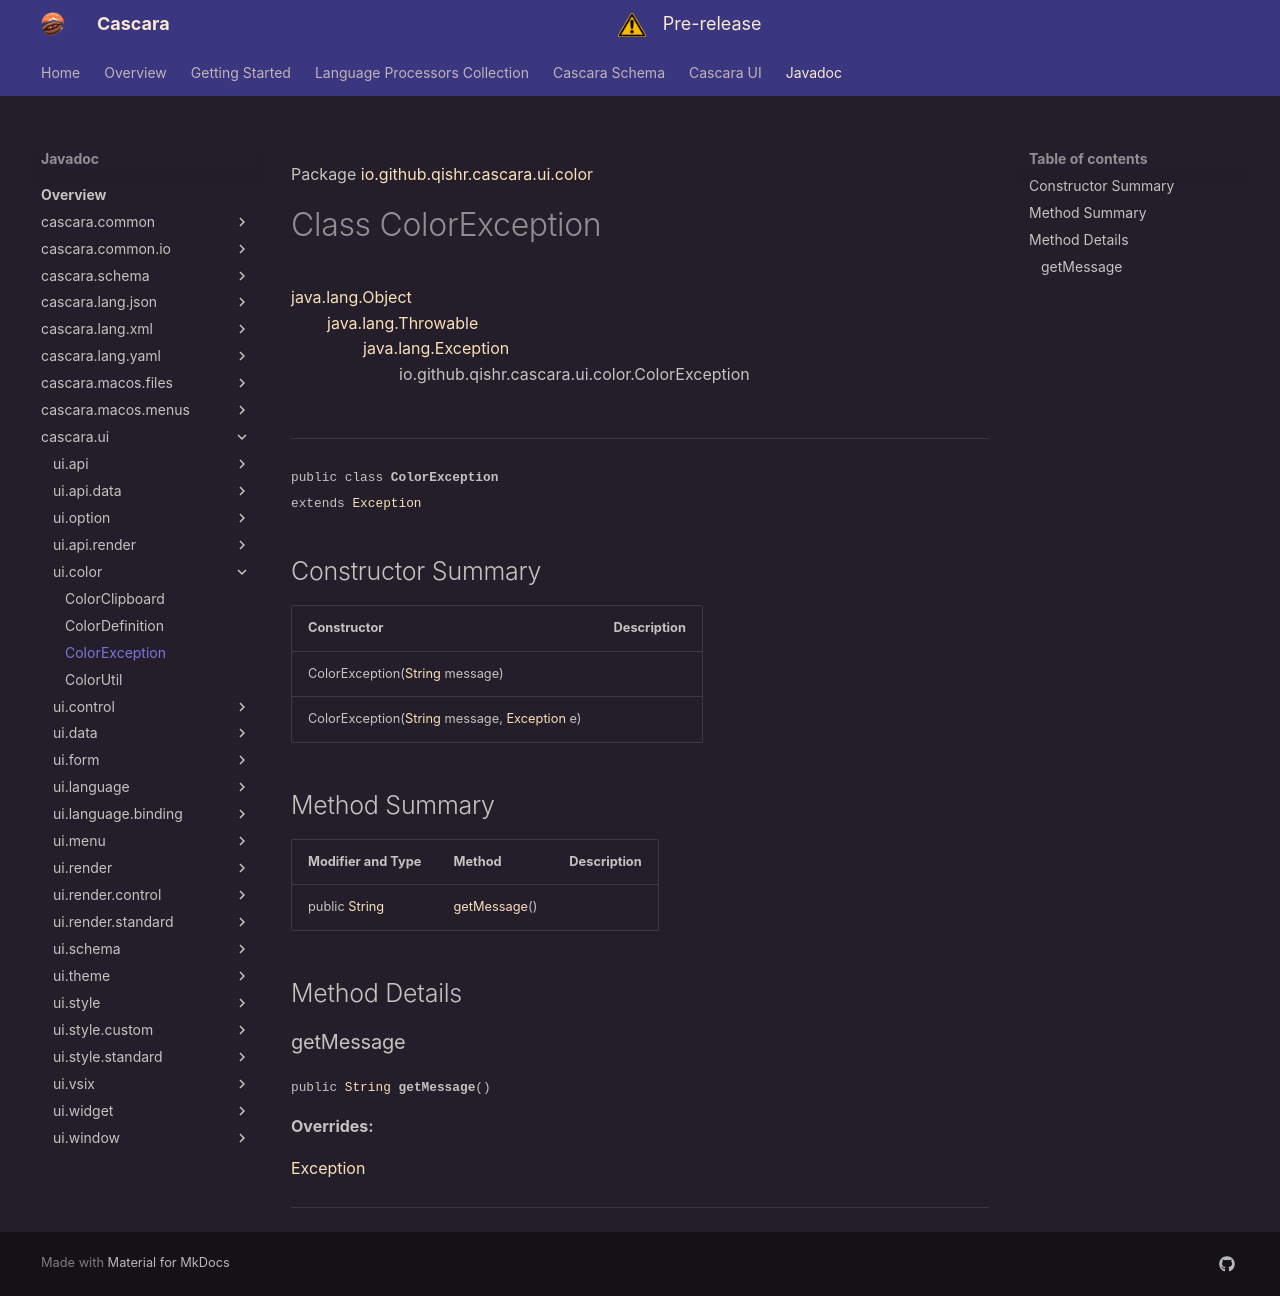

repository: qishr/qishr.github.io · page: javadoc/latest/cascara.ui/io/github/qishr/cascara/ui/color/ColorException/index.html · generator: mkdocs

Package [io.github.qishr.cascara.ui.color](index.md)

# Class ColorException
[java.lang.Object](https://docs.oracle.com/en/java/javase/24/docs/api/java.base/java/lang/Object.html)<br/>
        [java.lang.Throwable](https://docs.oracle.com/en/java/javase/24/docs/api/java.base/java/lang/Throwable.html)<br/>
                [java.lang.Exception](https://docs.oracle.com/en/java/javase/24/docs/api/java.base/java/lang/Exception.html)<br/>
                        io.github.qishr.cascara.ui.color.ColorException<br/>
<br/>

----

<span style="font-family: monospace; font-size: 80%;">public class __ColorException__<br/>extends [Exception](https://docs.oracle.com/en/java/javase/24/docs/api/java.base/java/lang/Exception.html)
</span>


## Constructor Summary

| Constructor                                                                                                                                                                                                                | Description |
|----------------------------------------------------------------------------------------------------------------------------------------------------------------------------------------------------------------------------|-------------|
| ColorException([String](https://docs.oracle.com/en/java/javase/24/docs/api/java.base/java/lang/String.html) message)                                                                                                       |             |
| ColorException([String](https://docs.oracle.com/en/java/javase/24/docs/api/java.base/java/lang/String.html) message, [Exception](https://docs.oracle.com/en/java/javase/24/docs/api/java.base/java/lang/Exception.html) e) |             |



## Method Summary

| Modifier and Type                                                                                   | Method                      | Description |
|-----------------------------------------------------------------------------------------------------|-----------------------------|-------------|
| public [String](https://docs.oracle.com/en/java/javase/24/docs/api/java.base/java/lang/String.html) | [getMessage](#getmessage)() |             |



## Method Details

### getMessage

<span style="font-family: monospace; font-size: 80%;">public [String](https://docs.oracle.com/en/java/javase/24/docs/api/java.base/java/lang/String.html) __getMessage__()</span>



**Overrides:**

[Exception](https://docs.oracle.com/en/java/javase/24/docs/api/java.base/java/lang/Exception.html#getmessage)


---
